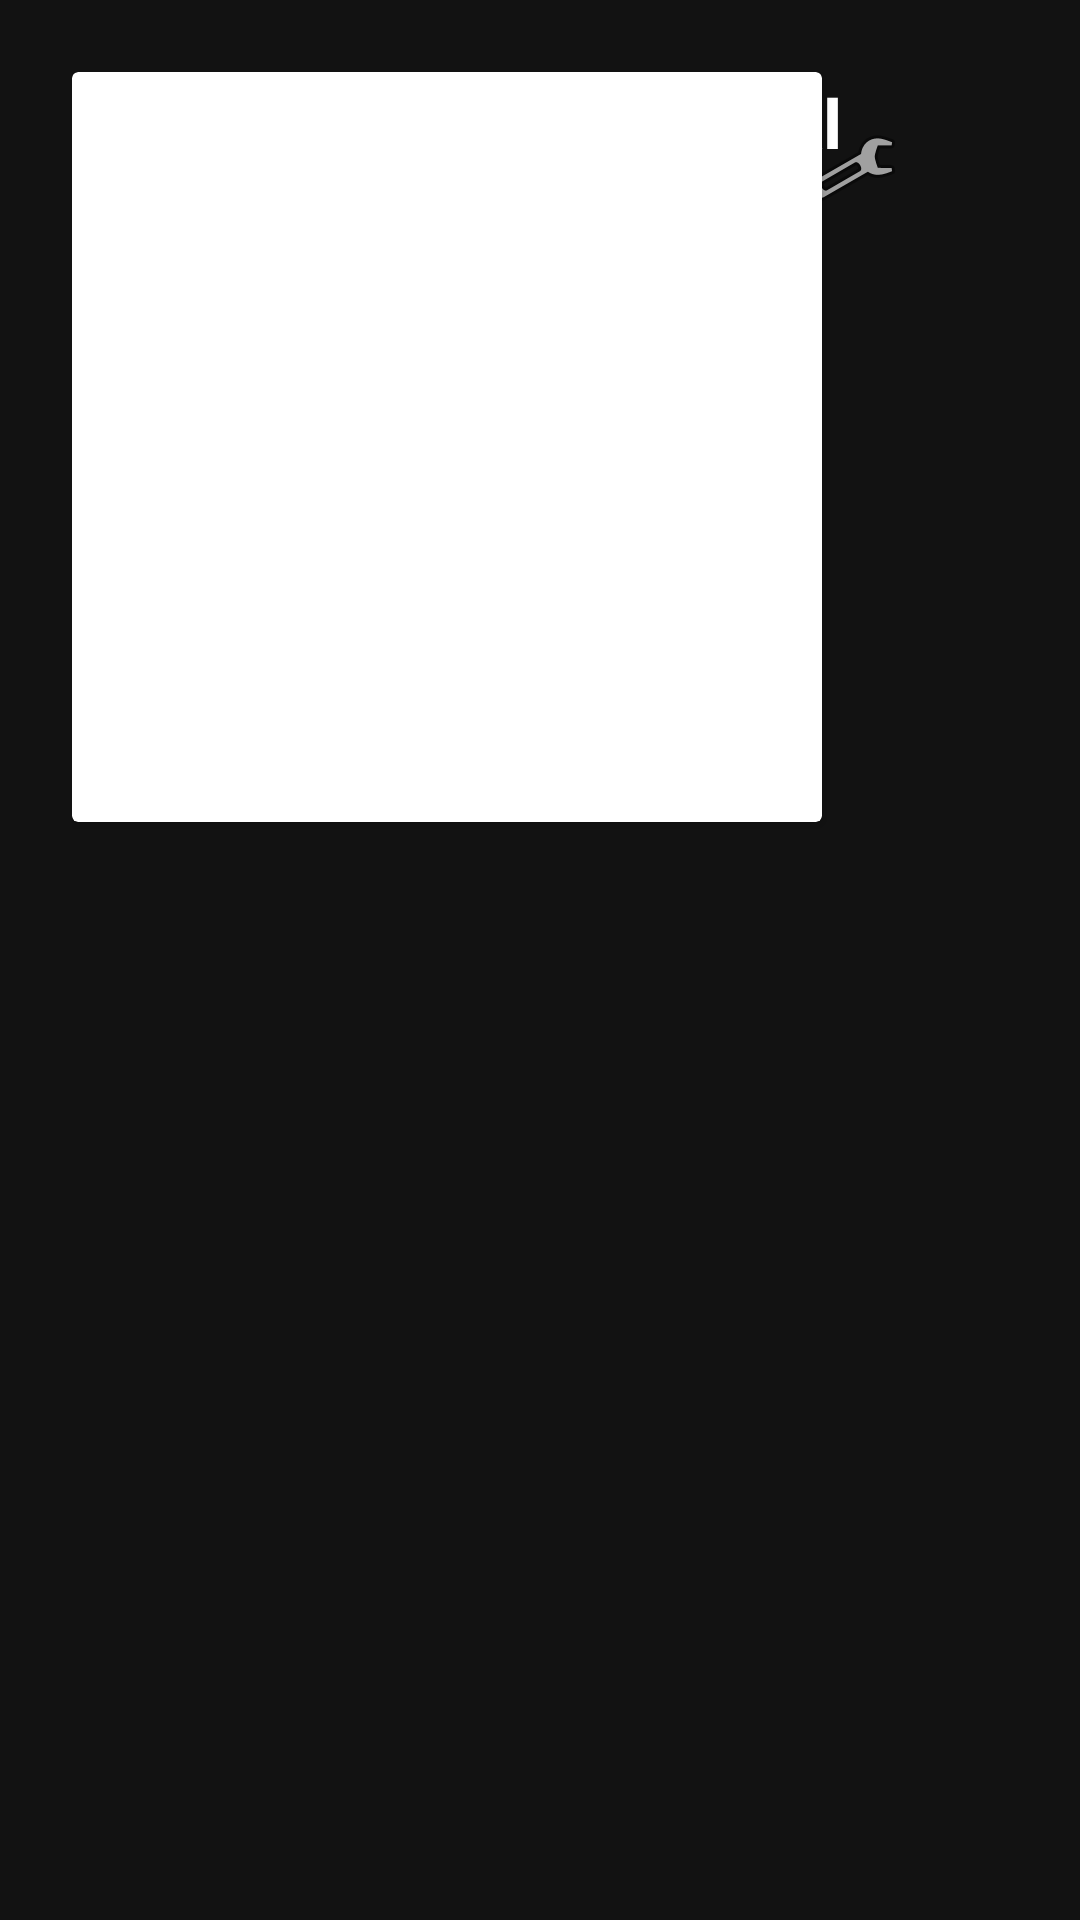

The Android layout XML behind this screen, and the referenced resources:
<!-- AndroidManifest.xml: application theme Theme.RakshaAI -->
<!-- res/layout/activity_home.xml -->
<?xml version="1.0" encoding="utf-8"?>
<androidx.constraintlayout.widget.ConstraintLayout xmlns:android="http://schemas.android.com/apk/res/android"
    xmlns:app="http://schemas.android.com/apk/apk-res-auto"
    android:layout_width="match_parent"
    android:layout_height="match_parent"
    android:background="@color/dark_bg"
    android:padding="24dp">

    <TextView
        android:id="@+id/welcomeTxt"
        android:layout_width="wrap_content"
        android:layout_height="wrap_content"
        android:layout_marginTop="32dp"
        android:text="Welcome to RAKSHA AI"
        android:textColor="@color/white"
        android:textSize="24sp"
        android:textStyle="bold"
        app:layout_constraintStart_toStartOf="parent"
        app:layout_constraintTop_toTopOf="parent" />

    <androidx.cardview.widget.CardView
        android:id="@+id/sosCard"
        android:layout_width="250dp"
        android:layout_height="250dp"
        app:cardBackgroundColor="@color/sos_red"
        app:cardCornerRadius="125dp"
        app:cardElevation="12dp"
        app:layout_constraintBottom_toBottomOf="parent"
        app:layout_constraintEnd_toEndOf="parent"
        app:layout_constraintStart_toStartOf="parent"
        app:layout_constraintTop_toTopOf="parent">

        <TextView
            android:layout_width="wrap_content"
            android:layout_height="wrap_content"
            android:layout_gravity="center"
            android:text="SOS"
            android:textColor="@color/white"
            android:textSize="48sp"
            android:textStyle="bold" />
    </androidx.cardview.widget.CardView>

    <TextView
        android:layout_width="wrap_content"
        android:layout_height="wrap_content"
        android:layout_marginTop="16dp"
        android:text="Press for 3 seconds or Say 'SOS Help'"
        android:textColor="@color/white"
        app:layout_constraintEnd_toEndOf="parent"
        app:layout_constraintStart_toStartOf="parent"
        app:layout_constraintTop_toBottomOf="@id/sosCard" />

    <LinearLayout
        android:layout_width="match_parent"
        android:layout_height="wrap_content"
        android:layout_marginBottom="32dp"
        android:orientation="horizontal"
        app:layout_constraintBottom_toBottomOf="parent">

        <ImageButton
            android:id="@+id/contactsBtn"
            android:layout_width="0dp"
            android:layout_height="64dp"
            android:layout_weight="1"
            android:background="?attr/selectableItemBackground"
            android:src="@android:drawable/ic_menu_myplaces"
            app:tint="@color/white" />

        <ImageButton
            android:id="@+id/historyBtn"
            android:layout_width="0dp"
            android:layout_height="64dp"
            android:layout_weight="1"
            android:background="?attr/selectableItemBackground"
            android:src="@android:drawable/ic_menu_recent_history"
            app:tint="@color/white" />

        <ImageButton
            android:id="@+id/settingsBtn"
            android:layout_width="0dp"
            android:layout_height="64dp"
            android:layout_weight="1"
            android:background="?attr/selectableItemBackground"
            android:src="@android:drawable/ic_menu_preferences"
            app:tint="@color/white" />
    </LinearLayout>

</androidx.constraintlayout.widget.ConstraintLayout>
<!-- resources referenced by this layout -->
<resources>
  <color name="dark_bg">#121212</color>
  <color name="sos_red">#D32F2F</color>
  <color name="white">#FFFFFFFF</color>
  <style name="Theme.RakshaAI" parent="Theme.MaterialComponents.DayNight.DarkActionBar">
          
          <item name="colorPrimary">@color/primary_red</item>
          <item name="colorPrimaryVariant">@color/primary_variant</item>
          <item name="colorOnPrimary">@color/black</item>
          
          <item name="colorSecondary">@color/secondary_teal</item>
          <item name="colorSecondaryVariant">@color/secondary_teal</item>
          <item name="colorOnSecondary">@color/black</item>
          
          <item name="android:statusBarColor">?attr/colorPrimaryVariant</item>
          
          <item name="android:windowBackground">@color/dark_background</item>
      </style>
  <color name="black">#FF000000</color>
</resources>
